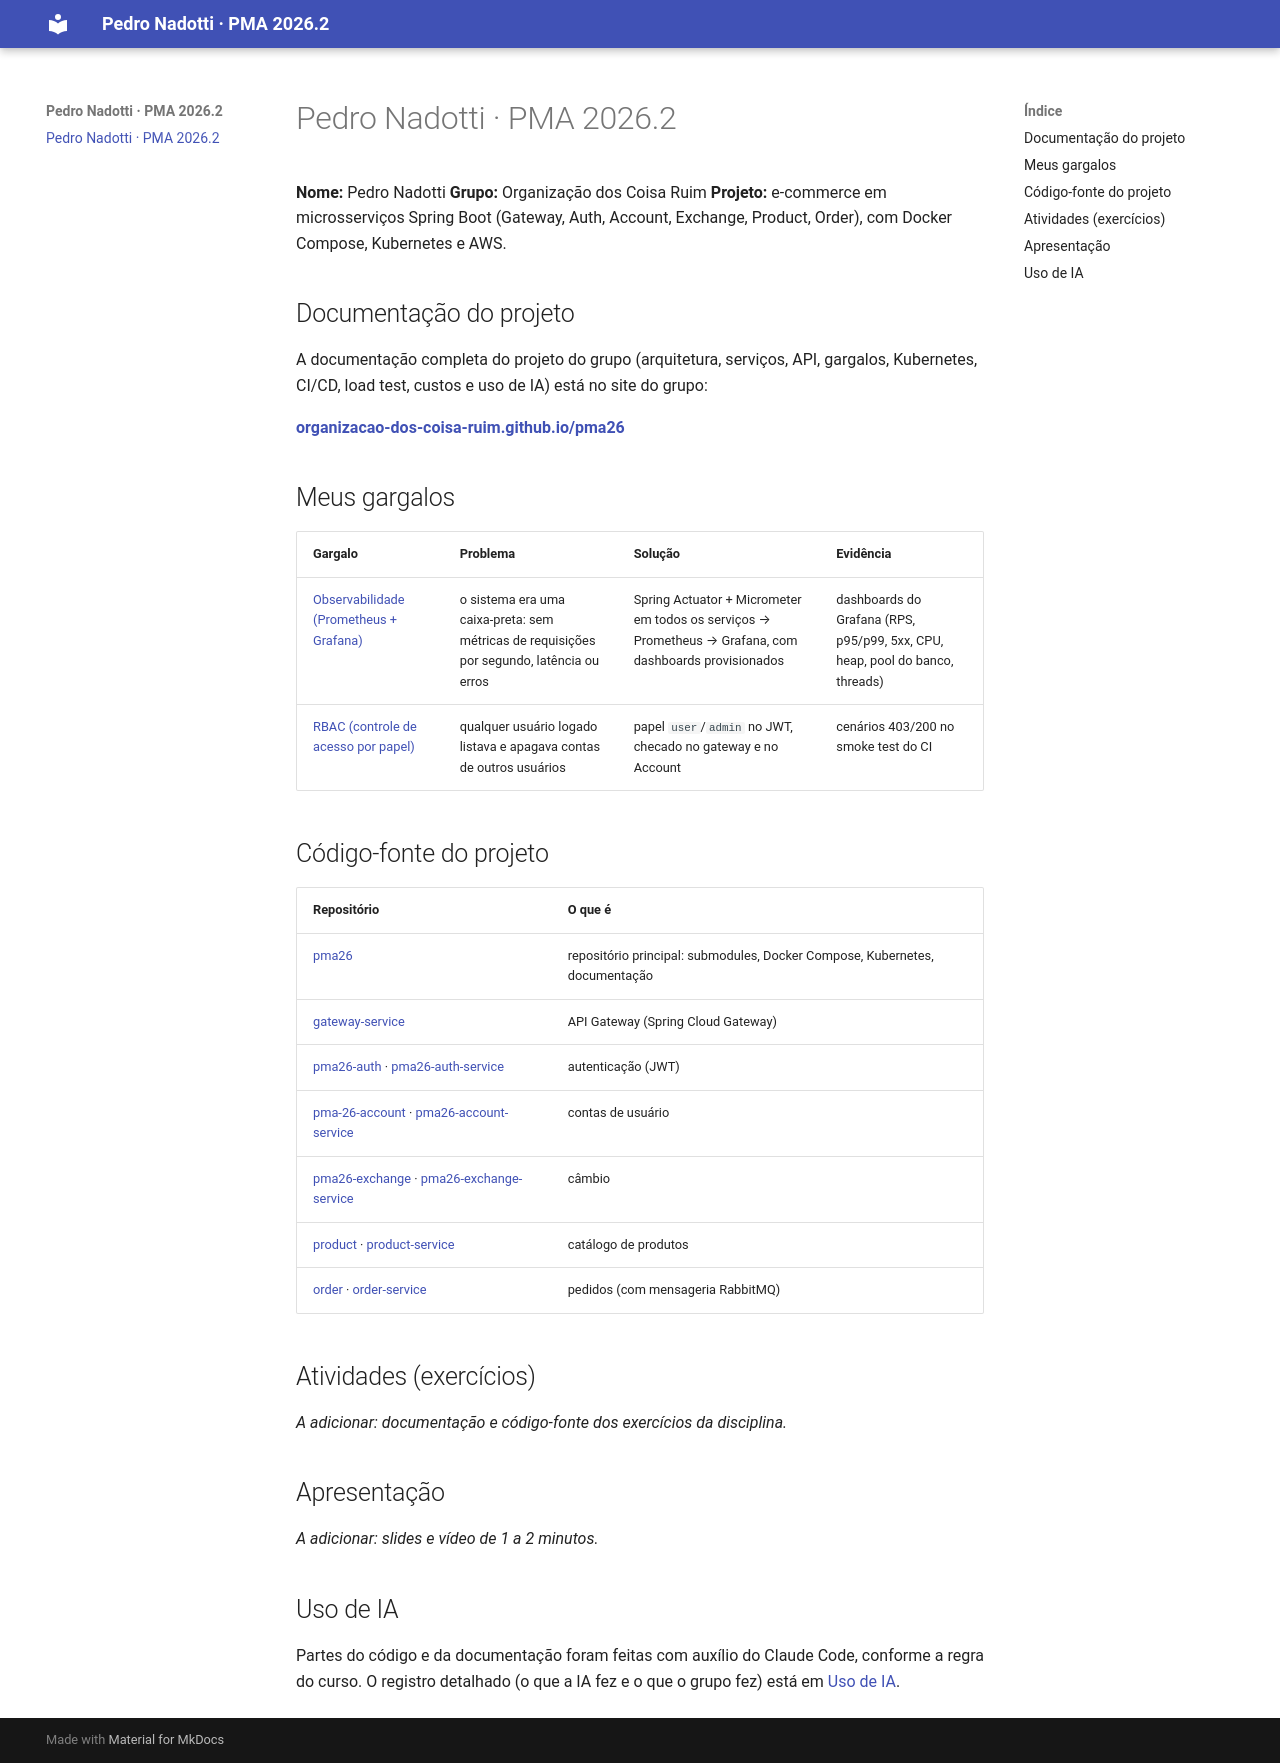

repository: Nadoutti/pma26-pedro · page: index.html · generator: mkdocs

# Pedro Nadotti · PMA 2026.2

**Nome:** Pedro Nadotti
**Grupo:** Organização dos Coisa Ruim
**Projeto:** e-commerce em microsserviços Spring Boot (Gateway, Auth, Account, Exchange, Product, Order), com Docker
Compose, Kubernetes e AWS.

## Documentação do projeto

A documentação completa do projeto do grupo (arquitetura, serviços, API, gargalos, Kubernetes, CI/CD, load test,
custos e uso de IA) está no site do grupo:

**[organizacao-dos-coisa-ruim.github.io/pma26](https://organizacao-dos-coisa-ruim.github.io/pma26/)**

## Meus gargalos

| Gargalo | Problema | Solução | Evidência |
|---------|----------|---------|-----------|
| [Observabilidade (Prometheus + Grafana)](https://organizacao-dos-coisa-ruim.github.io/pma26/gargalos/observabilidade/) | o sistema era uma caixa-preta: sem métricas de requisições por segundo, latência ou erros | Spring Actuator + Micrometer em todos os serviços → Prometheus → Grafana, com dashboards provisionados | dashboards do Grafana (RPS, p95/p99, 5xx, CPU, heap, pool do banco, threads) |
| [RBAC (controle de acesso por papel)](https://organizacao-dos-coisa-ruim.github.io/pma26/gargalos/rbac/) | qualquer usuário logado listava e apagava contas de outros usuários | papel `user`/`admin` no JWT, checado no gateway e no Account | cenários 403/200 no smoke test do CI |

## Código-fonte do projeto

| Repositório | O que é |
|-------------|---------|
| [pma26](https://github.com/Organizacao-dos-Coisa-Ruim/pma26) | repositório principal: submodules, Docker Compose, Kubernetes, documentação |
| [gateway-service](https://github.com/Organizacao-dos-Coisa-Ruim/gateway-service) | API Gateway (Spring Cloud Gateway) |
| [pma26-auth](https://github.com/Organizacao-dos-Coisa-Ruim/pma26-auth) · [pma26-auth-service](https://github.com/Organizacao-dos-Coisa-Ruim/pma26-auth-service) | autenticação (JWT) |
| [pma-26-account](https://github.com/Organizacao-dos-Coisa-Ruim/pma-26-account) · [pma26-account-service](https://github.com/Organizacao-dos-Coisa-Ruim/pma26-account-service) | contas de usuário |
| [pma26-exchange](https://github.com/Organizacao-dos-Coisa-Ruim/pma26-exchange) · [pma26-exchange-service](https://github.com/Organizacao-dos-Coisa-Ruim/pma26-exchange-service) | câmbio |
| [product](https://github.com/Organizacao-dos-Coisa-Ruim/product) · [product-service](https://github.com/Organizacao-dos-Coisa-Ruim/product-service) | catálogo de produtos |
| [order](https://github.com/Organizacao-dos-Coisa-Ruim/order) · [order-service](https://github.com/Organizacao-dos-Coisa-Ruim/order-service) | pedidos (com mensageria RabbitMQ) |

## Atividades (exercícios)

*A adicionar: documentação e código-fonte dos exercícios da disciplina.*

## Apresentação

*A adicionar: slides e vídeo de 1 a 2 minutos.*

## Uso de IA

Partes do código e da documentação foram feitas com auxílio do Claude Code, conforme a regra do curso. O registro
detalhado (o que a IA fez e o que o grupo fez) está em
[Uso de IA](https://organizacao-dos-coisa-ruim.github.io/pma26/ia/).
